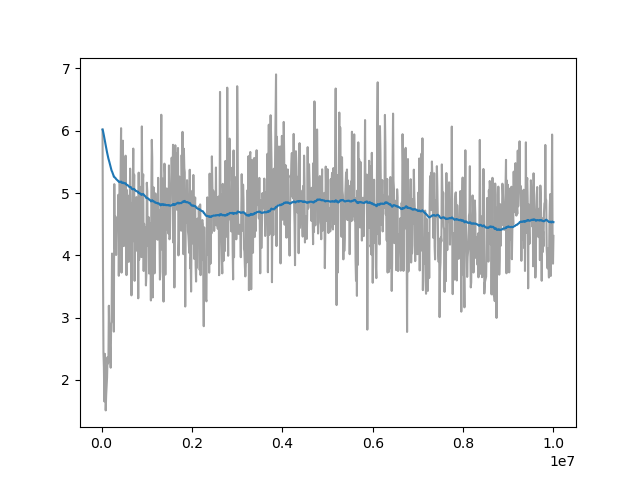

Data behind this chart, as committed beside it:
Wall time, Step, Value
1712688883, 20000, 6.018
1712688906, 30000, 3.769
1712688928, 40000, 2.436
1712688951, 50000, 2.2
1712688974, 60000, 1.656
1712688996, 70000, 2.42
1712689019, 80000, 2.236
1712689042, 90000, 1.512
1712689064, 100000, 1.757
1712689086, 110000, 1.904
1712689109, 120000, 2.042
1712689132, 130000, 2.366
1712689155, 140000, 2.265
1712689178, 150000, 2.31
1712689200, 160000, 3.191
1712689223, 170000, 2.712
1712689245, 180000, 2.642
1712689268, 190000, 2.436
1712689291, 200000, 2.197
1712689313, 210000, 2.902
1712689336, 220000, 2.937
1712689358, 230000, 4.029
1712689381, 240000, 3.384
1712689404, 250000, 3.204
1712689426, 260000, 3.495
1712689448, 270000, 2.776
1712689472, 280000, 5.143
1712689495, 290000, 4.115
1712689518, 300000, 4.61
1712689541, 310000, 4.62
1712689564, 320000, 4.005
1712689586, 330000, 4.472
1712689609, 340000, 4.476
1712689632, 350000, 4.57
1712689654, 360000, 4.572
1712689676, 370000, 4.972
1712689699, 380000, 3.672
1712689741, 400000, 5.178
1712689763, 410000, 4.712
1712689786, 420000, 5.301
1712689808, 430000, 6.041
1712689831, 440000, 3.722
1712689853, 450000, 4.383
1712689876, 460000, 5.145
1712689898, 470000, 5.84
1712689921, 480000, 5.051
1712689943, 490000, 4.148
1712689966, 500000, 5.157
1712689989, 510000, 4.841
1712690012, 520000, 4.956
1712690034, 530000, 5.6
1712690057, 540000, 4.161
1712690080, 550000, 3.683
1712690102, 560000, 5.048
1712690125, 570000, 4.537
1712690147, 580000, 4.96
1712690170, 590000, 4.59
1712690192, 600000, 3.895
1712690215, 610000, 4.525
1712690238, 620000, 4.613
... 914 more rows
